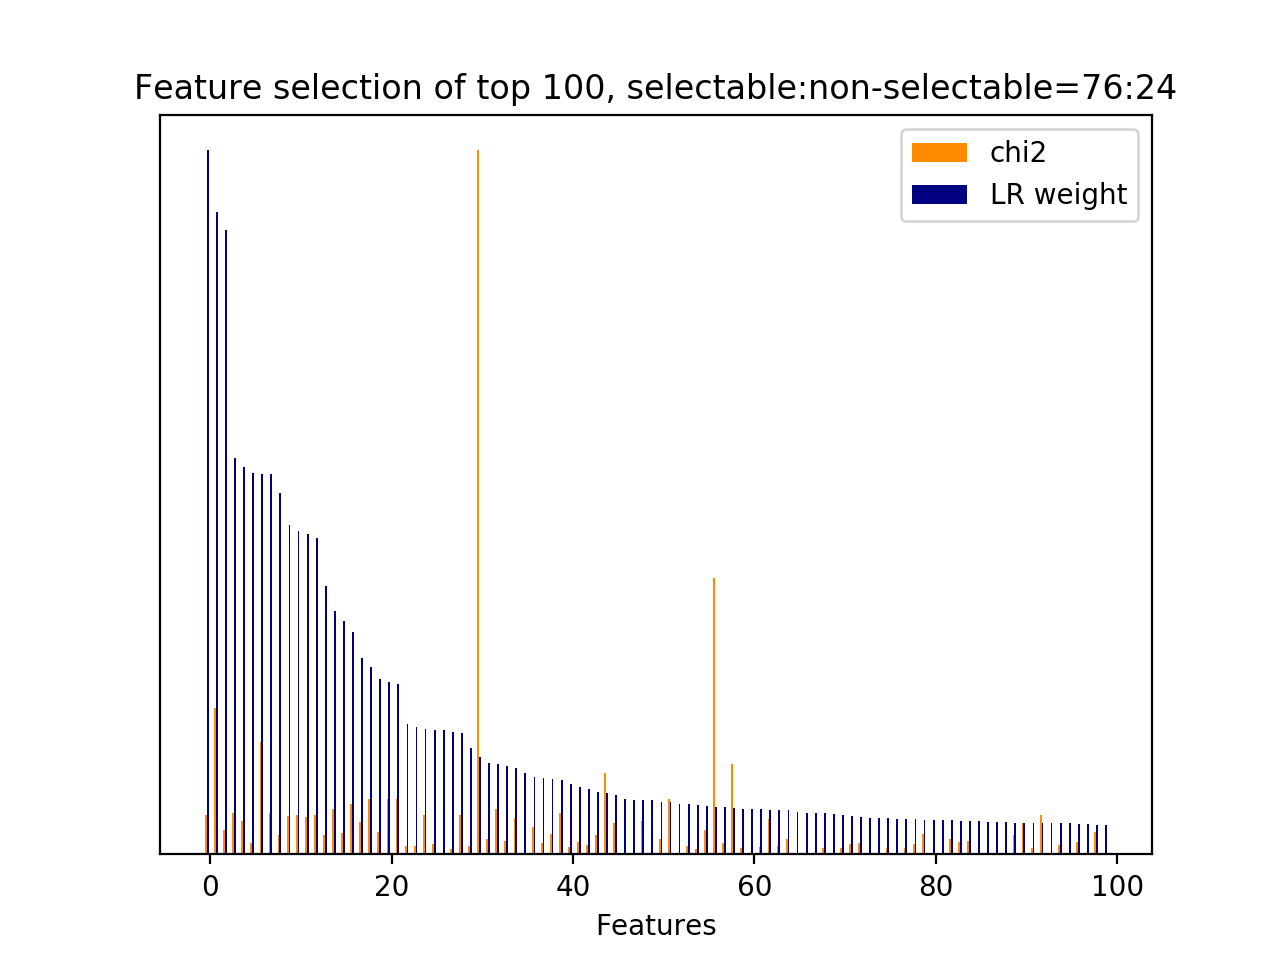

Source data for this figure (header and first rows):
id, name, prefix, chi2, chi2_rank, clf_weight, clf_weight_rank
5124, 4.1, b'4.1-ngram.next_user_utterance__thank', 412.8, 31, 1, 0
8512, 7, b'7-syntactic_feature__subj_word__next_s…, 1522, 2, 0.9130, 1
29, 3, b'3-time_feature__time_ratio', 251.3, 68, 0.8869, 2
5235, 5, b'5-phrase_feature__noun_phrases__curren…, 425.8, 27, 0.5633, 3
33, 4.1, b'4.1-ngram.current_user_utterance__addr…, 350.5, 49, 0.5498, 4
0, 1, b'1-utterance_length.current_user_uttera…, 116.9, 129, 0.5418, 5
8114, 7, b'7-syntactic_feature__root_word__next_s…, 1172, 3, 0.5409, 6
1, 2.1, b'2.1-user_action_words.current_user_utt…, 426.7, 26, 0.5406, 7
461, 4.1, b'4.1-ngram.current_user_utterance__numb…, 201.1, 87, 0.5127, 8
8466, 7, b'7-syntactic_feature__subj_word__next_s…, 397.4, 37, 0.4679, 9
15, 2.1, b'2.1-user_action_words.current_user_utt…, 410.7, 33, 0.4593, 10
2561, 4.1, b'4.1-ngram.next_system_utterance__like', 388.3, 38, 0.4550, 11
5608, 5, b'5-phrase_feature__noun_phrases__curren…, 410.7, 32, 0.4488, 12
506, 4.1, b'4.1-ngram.current_user_utterance__phon…, 201.5, 86, 0.3807, 13
6894, 5, b'5-phrase_feature__noun_phrases__next_u…, 469.2, 21, 0.3464, 14
6754, 5, b'5-phrase_feature__noun_phrases__next_s…, 225.2, 77, 0.3321, 15
7421, 6, b'6-entity_feature__entity__next_system_…, 529.2, 15, 0.3165, 16
6588, 5, b'5-phrase_feature__noun_phrases__next_s…, 336, 54, 0.2783, 17
6467, 5, b'5-phrase_feature__noun_phrases__next_s…, 579.7, 12, 0.2665, 18
6594, 5, b'5-phrase_feature__noun_phrases__next_s…, 232.6, 73, 0.2492, 19
6510, 5, b'5-phrase_feature__noun_phrases__next_s…, 579.7, 11, 0.2456, 20
6511, 5, b'5-phrase_feature__noun_phrases__next_s…, 579.7, 10, 0.2418, 21
8097, 7, b'7-syntactic_feature__root_word__next_s…, 83.05, 182, 0.1856, 22
6458, 5, b'5-phrase_feature__noun_phrases__next_s…, 86.23, 171, 0.1803, 23
17, 2.1, b'2.1-user_action_words.current_user_utt…, 407, 35, 0.1787, 24
5360, 5, b'5-phrase_feature__noun_phrases__curren…, 112.6, 134, 0.1771, 25
8564, 10.1, b'10.1-d2v_feature.current_user_utteranc…, 0.0000, 481, 0.1770, 26
4120, 4.1, b'4.1-ngram.next_system_utterance__sure', 60.04, 237, 0.1739, 27
5649, 5, b'5-phrase_feature__noun_phrases__curren…, 407, 36, 0.1731, 28
6071, 5, b'5-phrase_feature__noun_phrases__next_s…, 91.81, 165, 0.1516, 29
31, 3, b'3-time_feature__turns_to_end', 7328, 0, 0.1380, 30
4610, 2.2, b'2.2-#user_action_words.next_user_utter…, 156.4, 104, 0.1293, 31
4585, 2.1, b'2.1-user_action_words.next_user_uttera…, 467.7, 23, 0.1281, 32
6023, 5, b'5-phrase_feature__noun_phrases__next_s…, 140.4, 108, 0.1255, 33
6500, 5, b'5-phrase_feature__noun_phrases__next_s…, 383.3, 41, 0.1230, 34
8584, 10.1, b'10.1-d2v_feature.current_user_utteranc…, 0.0000, 381, 0.1153, 35
6238, 5, b'5-phrase_feature__noun_phrases__next_s…, 288.4, 61, 0.1101, 36
5674, 5, b'5-phrase_feature__noun_phrases__curren…, 116.1, 130, 0.1082, 37
4933, 4.1, b'4.1-ngram.next_user_utterance__number', 213.1, 80, 0.1069, 38
6953, 5, b'5-phrase_feature__noun_phrases__next_u…, 434.4, 25, 0.1054, 39
6514, 5, b'5-phrase_feature__noun_phrases__next_s…, 71.99, 208, 0.0994, 40
7259, 5, b'5-phrase_feature__noun_phrases__next_u…, 127.9, 122, 0.0954, 41
4731, 4.1, b'4.1-ngram.next_user_utterance__doesnt', 101.7, 152, 0.0934, 42
505, 4.1, b'4.1-ngram.current_user_utterance__phon…, 199.8, 88, 0.0884, 43
6947, 5, b'5-phrase_feature__noun_phrases__next_u…, 842.6, 5, 0.0874, 44
5126, 4.1, b'4.1-ngram.next_user_utterance__thank g…, 331, 56, 0.0848, 45
8644, 10.1, b'10.1-d2v_feature.current_user_utteranc…, 0.0000, 401, 0.0780, 46
8578, 10.1, b'10.1-d2v_feature.current_user_utteranc…, 0.0000, 432, 0.0780, 47
4784, 4.1, b'4.1-ngram.next_user_utterance__good', 342.7, 51, 0.0779, 48
8619, 10.1, b'10.1-d2v_feature.current_user_utteranc…, 0.0000, 416, 0.0768, 49
6048, 5, b'5-phrase_feature__noun_phrases__next_s…, 157.4, 103, 0.0746, 50
8480, 7, b'7-syntactic_feature__subj_word__next_s…, 578.6, 13, 0.0742, 51
8722, 10.1, b'10.1-d2v_feature.current_user_utteranc…, 0.0000, 276, 0.0723, 52
6493, 5, b'5-phrase_feature__noun_phrases__next_s…, 90.57, 168, 0.0718, 53
151, 4.1, b'4.1-ngram.current_user_utterance__code…, 58.9, 241, 0.0698, 54
5919, 5, b'5-phrase_feature__noun_phrases__curren…, 253.7, 66, 0.0690, 55
30, 3, b'3-time_feature__turns_from_start', 2873, 1, 0.0670, 56
6198, 5, b'5-phrase_feature__noun_phrases__next_s…, 113.8, 133, 0.0668, 57
8339, 7, b'7-syntactic_feature__root_word__next_u…, 938, 4, 0.0653, 58
5128, 4.1, b'4.1-ngram.next_user_utterance__thank g…, 67.72, 213, 0.0645, 59
... 452 more rows
